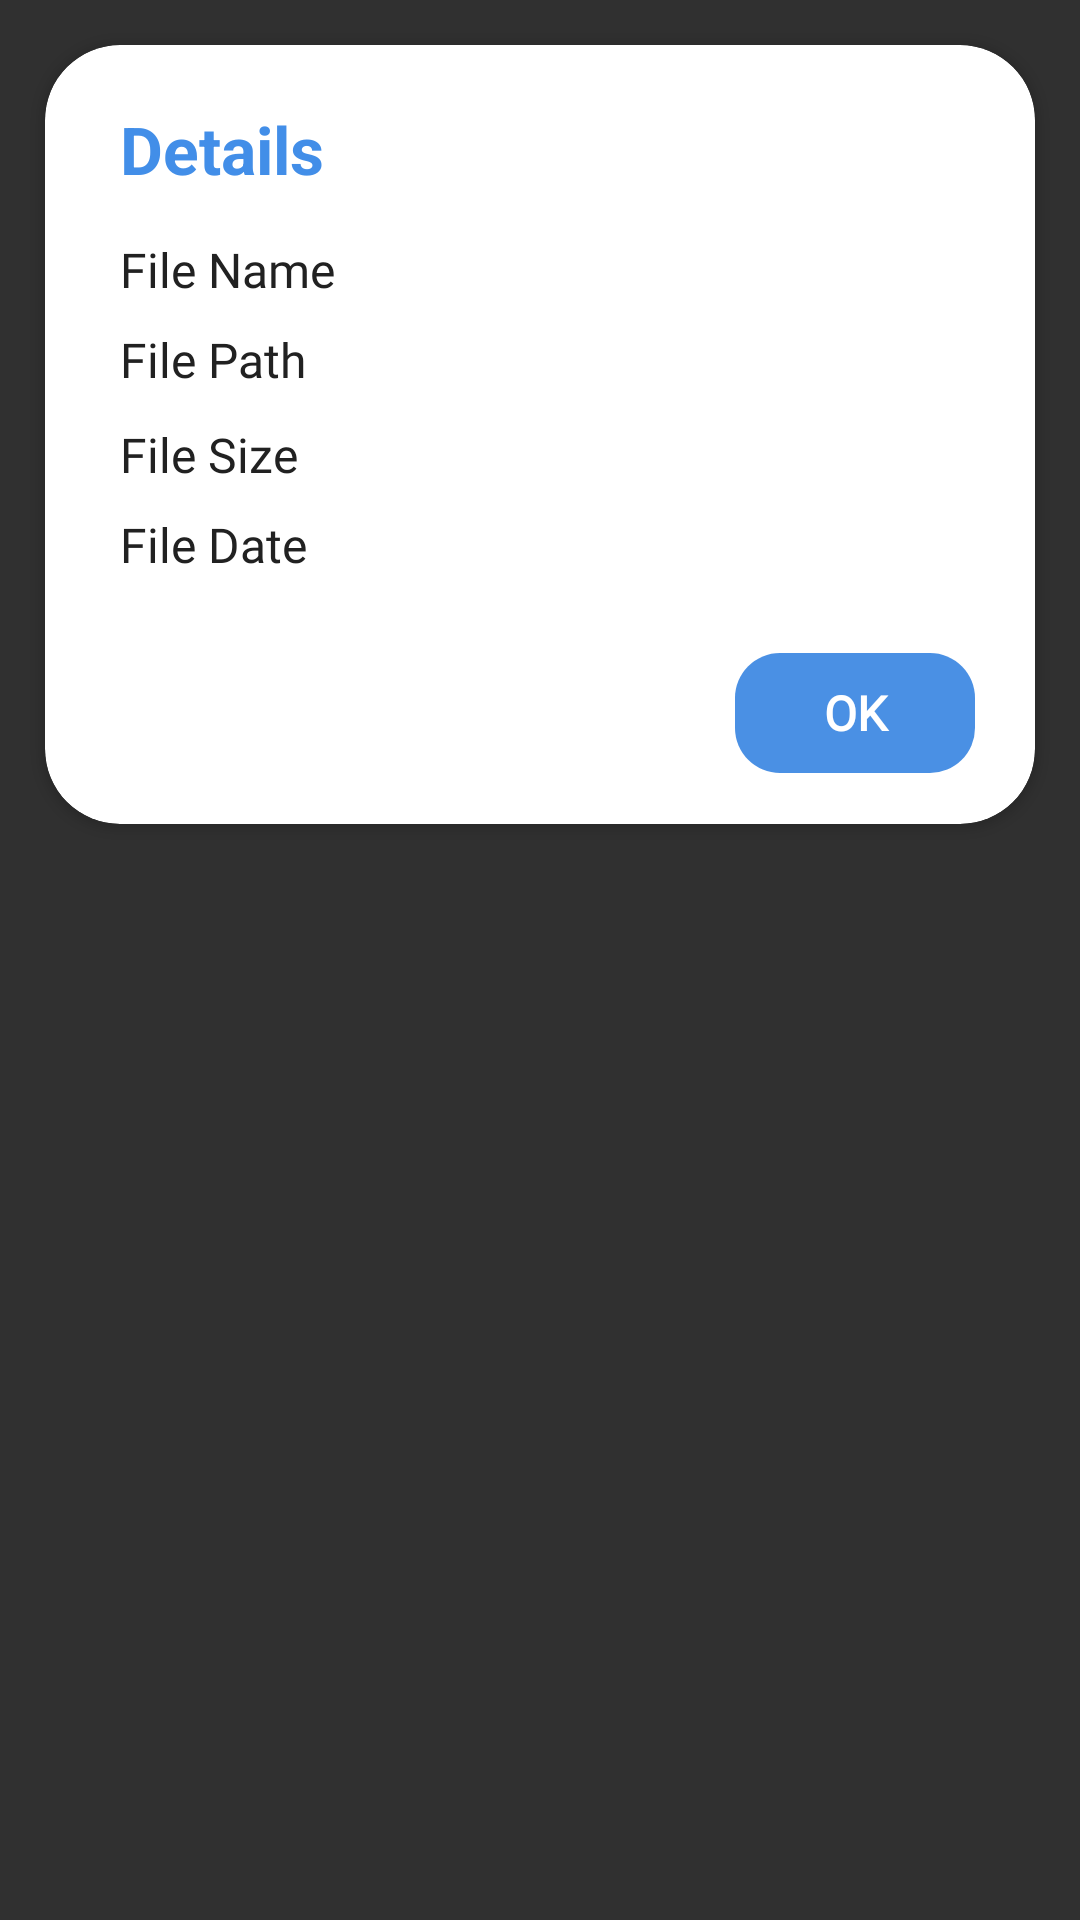

Write the Android layout XML for this screen, with the resource values it uses.
<!-- AndroidManifest.xml: application theme Theme.Design.NoActionBar -->
<!-- res/layout/pdf_details.xml -->
<?xml version="1.0" encoding="utf-8"?>
<layout xmlns:android="http://schemas.android.com/apk/res/android"
    xmlns:app="http://schemas.android.com/apk/res-auto"
    xmlns:tools="http://schemas.android.com/tools">

    <LinearLayout
        android:layout_width="match_parent"
        android:layout_height="wrap_content">

        <androidx.cardview.widget.CardView
            android:layout_width="match_parent"
            android:layout_height="wrap_content"
            app:cardBackgroundColor="@color/white"
            android:layout_margin="15dp"
            app:cardCornerRadius="25dp">

            <LinearLayout
                android:layout_width="match_parent"
                android:layout_height="wrap_content"
                android:orientation="vertical">

                <TextView
                    android:layout_width="match_parent"
                    android:layout_height="40dp"
                    android:text="Details"
                    android:textColor="@color/topRate"
                    android:textStyle="bold"
                    android:paddingStart="25dp"
                    android:layout_marginTop="20dp"
                    android:textSize="22sp" />

                <LinearLayout
                    android:layout_width="match_parent"
                    android:layout_height="wrap_content"
                    android:orientation="horizontal">

                    <TextView
                        android:layout_width="80dp"
                        android:layout_height="30dp"
                        android:text="File Name"
                        android:textColor="@color/text_color"
                        android:gravity="center_vertical"
                        android:textSize="16sp"
                        android:layout_marginLeft="25dp"
                        android:fontFamily="@font/gilroylight"/>

                    <TextView
                        android:id="@+id/file"
                        android:layout_width="match_parent"
                        android:layout_height="wrap_content"
                        android:textColor="@color/text_color"
                        android:gravity="center_vertical"
                        android:textSize="16sp"
                        android:layout_marginStart="10dp"
                        android:fontFamily="@font/gilroylight"/>

                </LinearLayout>

                <LinearLayout
                    android:layout_width="match_parent"
                    android:layout_height="wrap_content"
                    android:orientation="horizontal">

                    <TextView
                        android:layout_width="80dp"
                        android:layout_height="30dp"
                        android:text="File Path"
                        android:textColor="@color/text_color"
                        android:gravity="center_vertical"
                        android:textSize="16sp"
                        android:layout_marginLeft="25dp"
                        android:fontFamily="@font/gilroylight"/>

                    <TextView
                        android:id="@+id/path"
                        android:layout_width="match_parent"
                        android:layout_height="wrap_content"
                        android:textColor="@color/text_color"
                        android:gravity="center_vertical"
                        android:layout_marginBottom="10dp"
                        android:textSize="16sp"
                        android:layout_marginStart="10dp"
                        android:fontFamily="@font/gilroylight"/>

                </LinearLayout>

                <LinearLayout
                    android:layout_width="match_parent"
                    android:layout_height="wrap_content"
                    android:orientation="horizontal">

                    <TextView
                        android:layout_width="80dp"
                        android:layout_height="30dp"
                        android:text="File Size"
                        android:textColor="@color/text_color"
                        android:gravity="center_vertical"
                        android:textSize="16sp"
                        android:layout_marginLeft="25dp"
                        android:fontFamily="@font/gilroylight"/>

                    <TextView
                        android:id="@+id/size"
                        android:layout_width="match_parent"
                        android:layout_height="wrap_content"
                        android:textColor="@color/text_color"
                        android:gravity="center_vertical"
                        android:textSize="16sp"
                        android:layout_marginStart="10dp"
                        android:fontFamily="@font/gilroylight"/>

                </LinearLayout>

                <LinearLayout
                    android:layout_width="match_parent"
                    android:layout_height="wrap_content"
                    android:orientation="horizontal">

                    <TextView
                        android:layout_width="80dp"
                        android:layout_height="30dp"
                        android:text="File Date"
                        android:textColor="@color/text_color"
                        android:gravity="center_vertical"
                        android:textSize="16sp"
                        android:layout_marginLeft="25dp"
                        android:fontFamily="@font/gilroylight"/>

                    <TextView
                        android:id="@+id/date"
                        android:layout_width="match_parent"
                        android:layout_height="wrap_content"
                        android:textColor="@color/text_color"
                        android:gravity="center_vertical"
                        android:textSize="16sp"
                        android:layout_marginStart="10dp"
                        android:fontFamily="@font/gilroylight"/>

                </LinearLayout>

                <LinearLayout
                    android:layout_width="match_parent"
                    android:layout_height="wrap_content"
                    android:layout_marginTop="10dp"
                    android:layout_marginBottom="10dp"
                    android:gravity="end"
                    android:orientation="horizontal">

                    <TextView
                        android:id="@+id/mOk"
                        android:layout_width="80dp"
                        android:layout_height="40dp"
                        android:layout_gravity="center"
                        android:layout_marginStart="5dp"
                        android:layout_marginTop="10dp"
                        android:layout_marginEnd="20dp"
                        android:layout_marginBottom="8dp"
                        android:background="@drawable/bg2"
                        android:fontFamily="@font/gilroylight"
                        android:gravity="center"
                        android:padding="5.0dip"
                        android:text=" OK "
                        android:textColor="@color/white"
                        android:textSize="16sp"
                        android:textStyle="bold" />

                </LinearLayout>

            </LinearLayout>

        </androidx.cardview.widget.CardView>

    </LinearLayout>



</layout>
<!-- resources referenced by this layout -->
<resources>
  <color name="text_color">#212121</color>
  <color name="topRate">#428EE8</color>
  <color name="white">#FFFFFFFF</color>
  <!-- drawable bg2 (drawable) -->
  <?xml version="1.0" encoding="utf-8"?>
  <shape xmlns:android="http://schemas.android.com/apk/res/android"
      android:shape="rectangle">
  
      <gradient android:startColor="#4A90E4"
          android:endColor="#4A90E4"/>
  
      <corners
          android:radius="15dp"/>
  
  </shape>
</resources>
